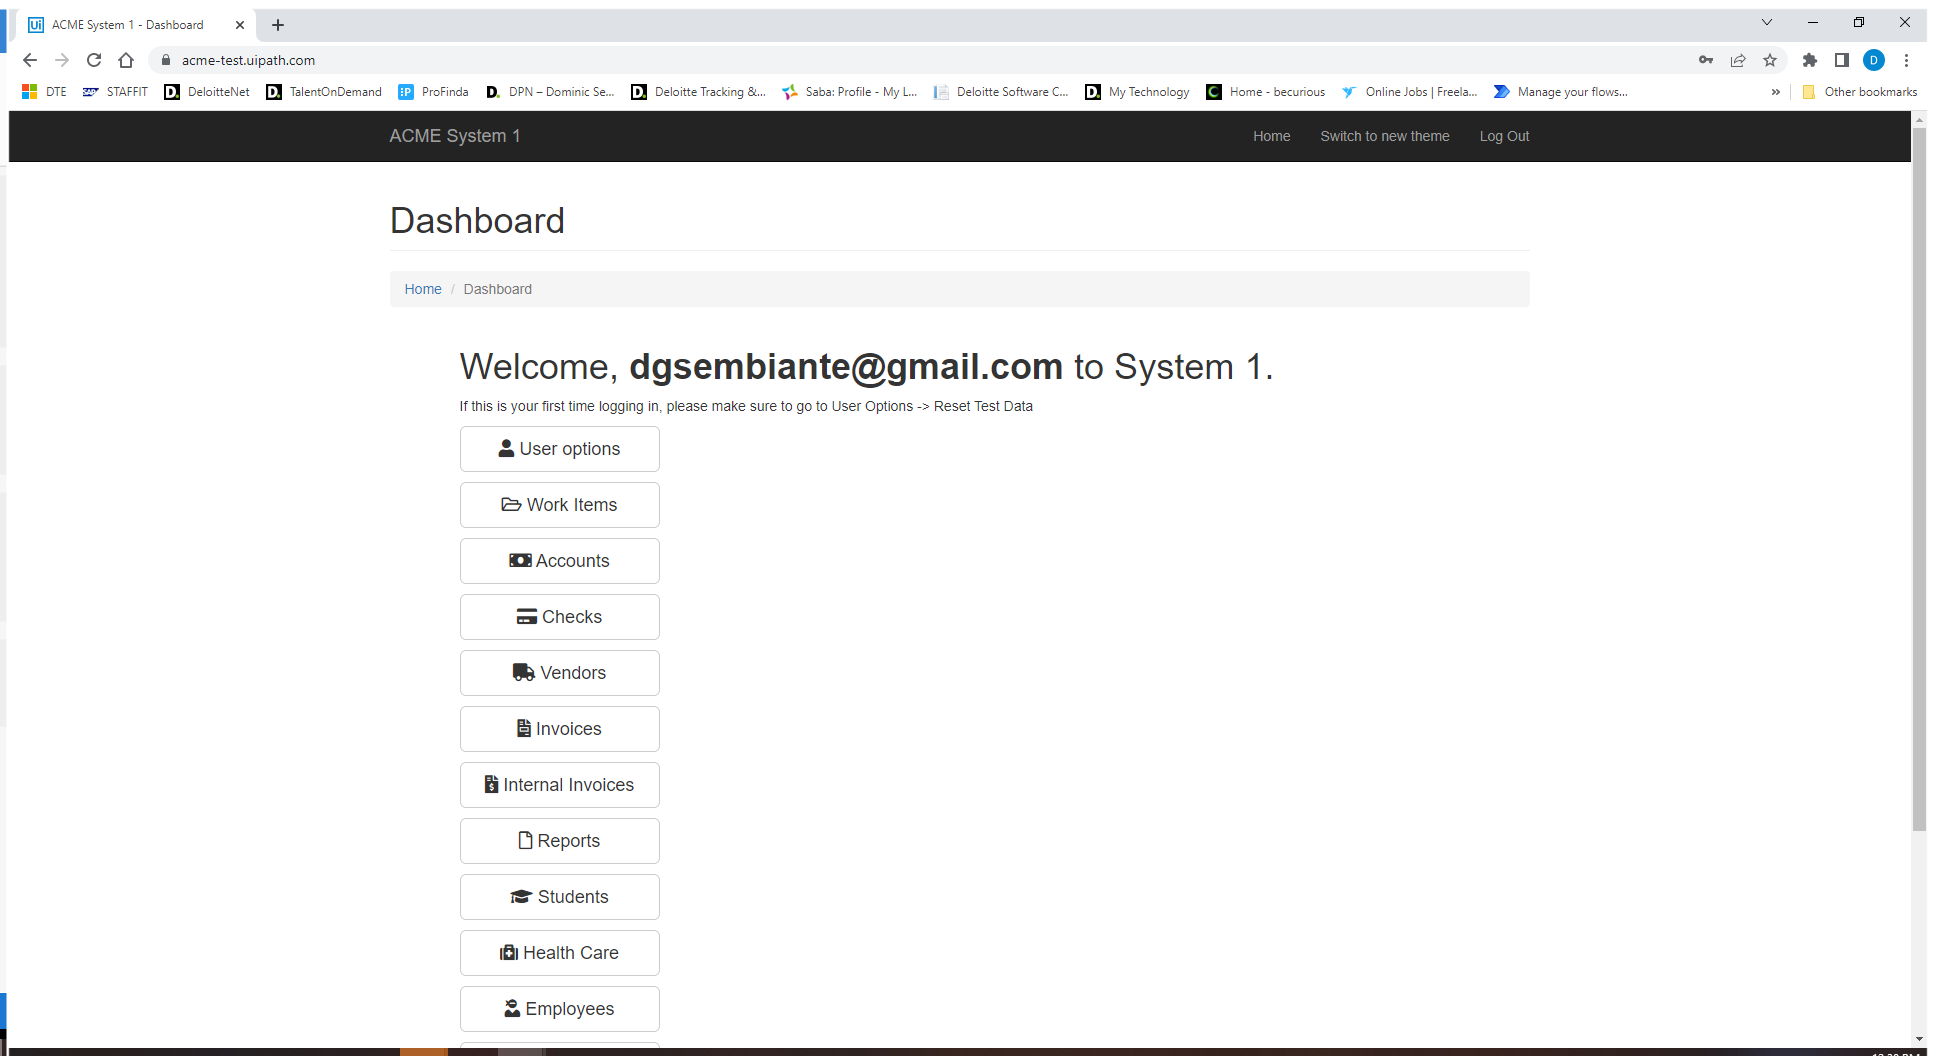
Task: UiPath Academy Solutions Architect Generate Yearly Report project performer
Workflow: System1_DownloadMonthlyReports

Step 1: Use Browser Chrome: ACME System 1 - Dashboard in window 'ACME System 1*' (chrome.exe)

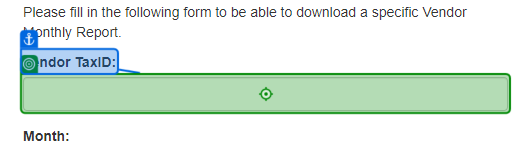
Step 2: type [in_strTaxID] into 'Vendor TaxID'

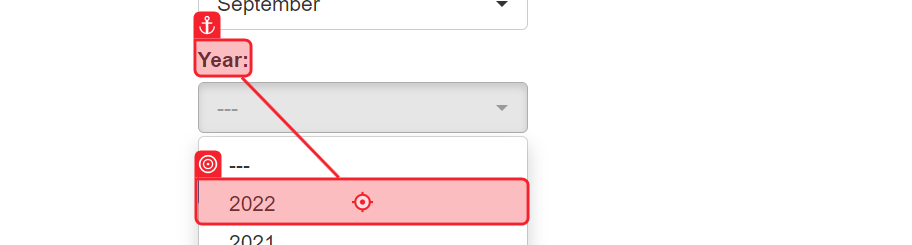
Step 3: click

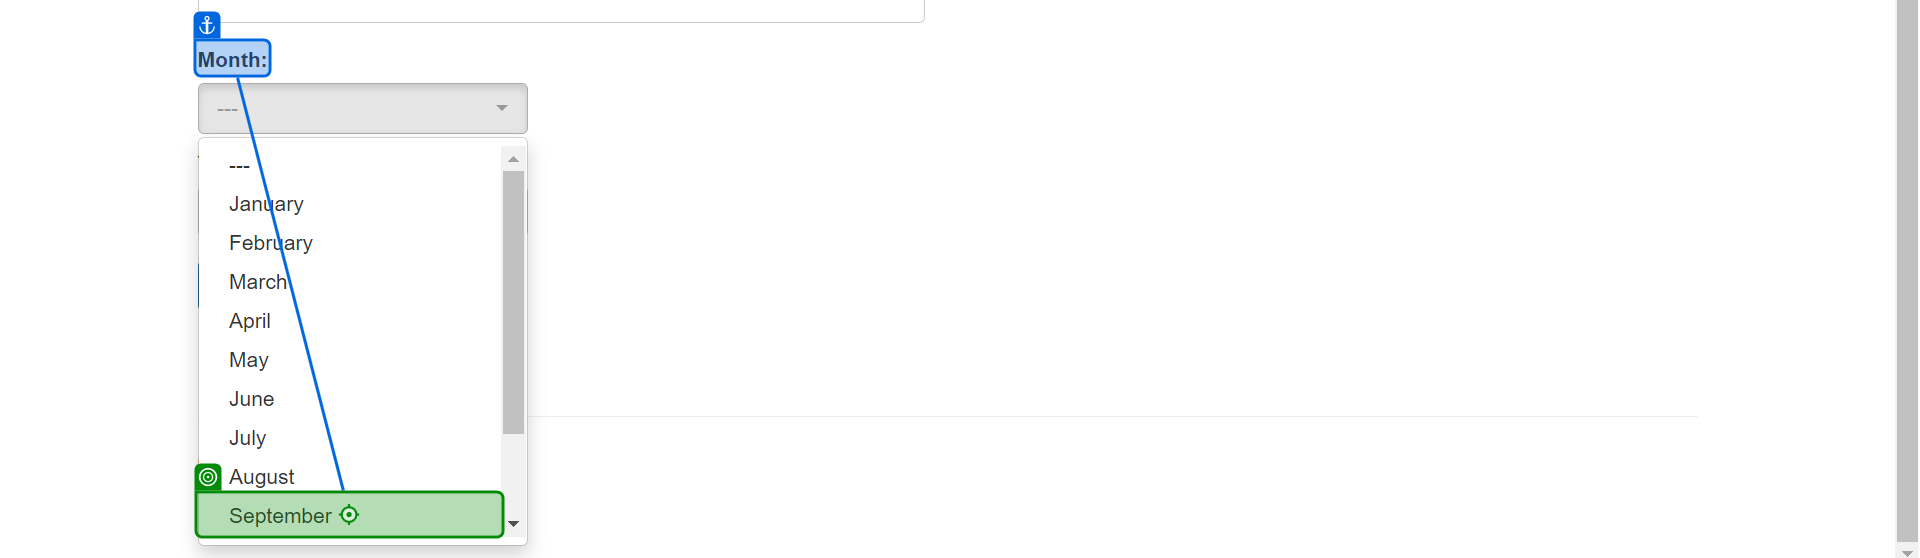
Step 4: click on 'September'

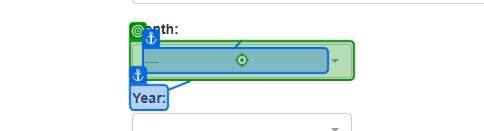
Step 5: click on '---'

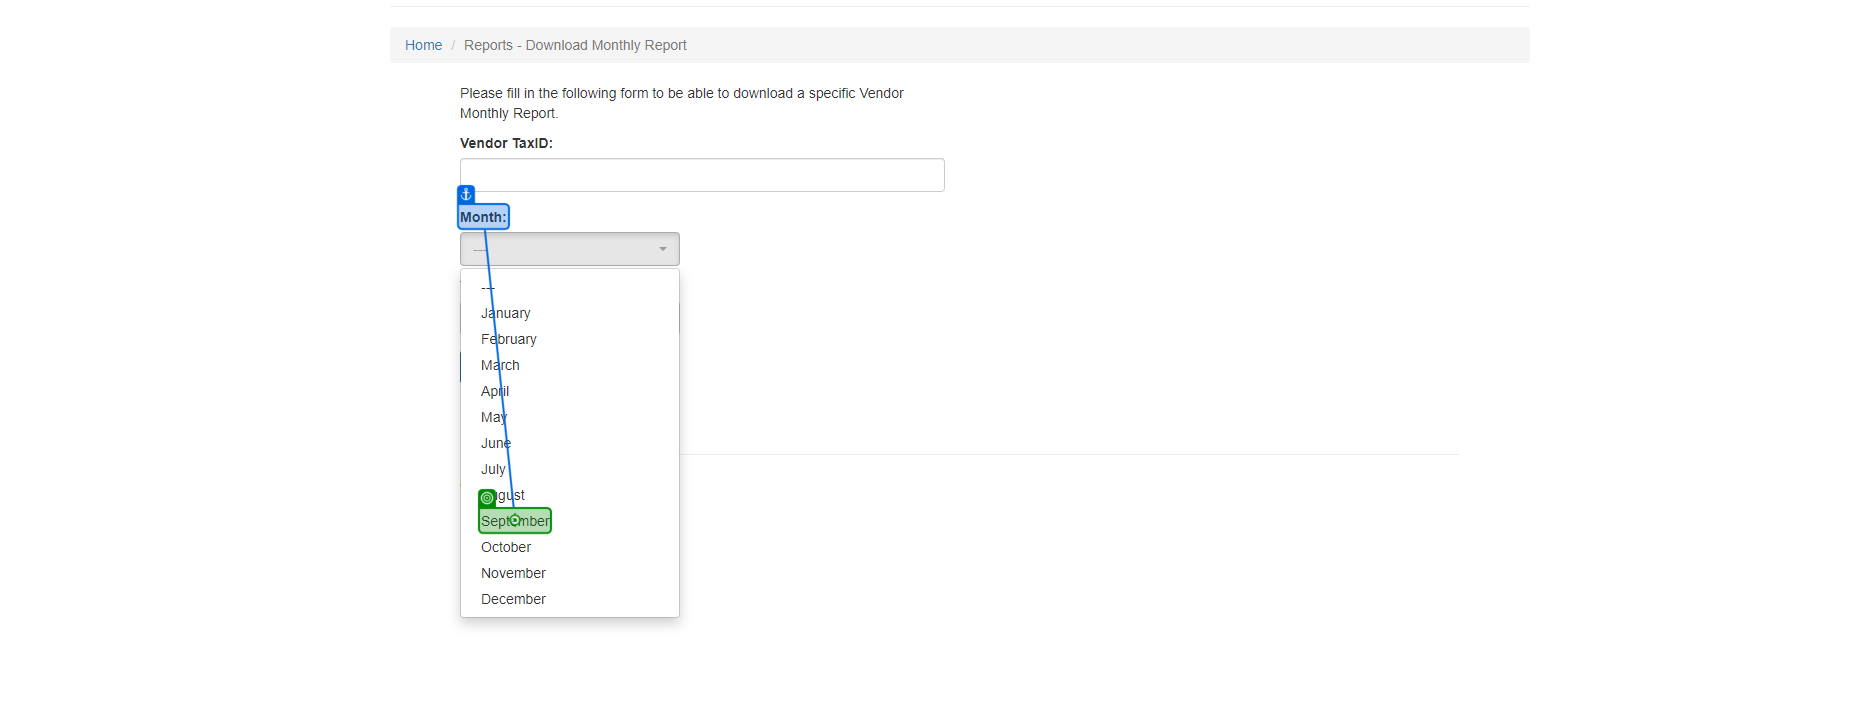
Step 6: click

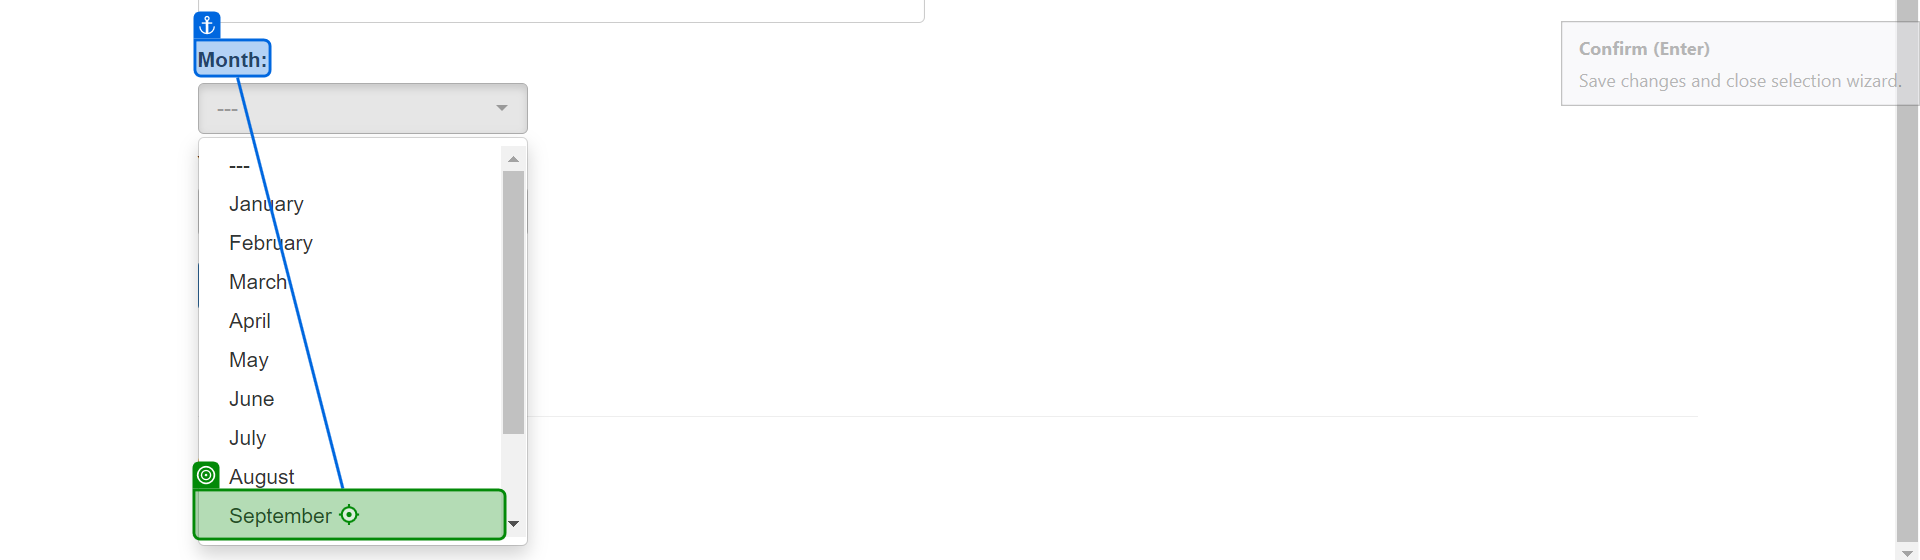
Step 7: click

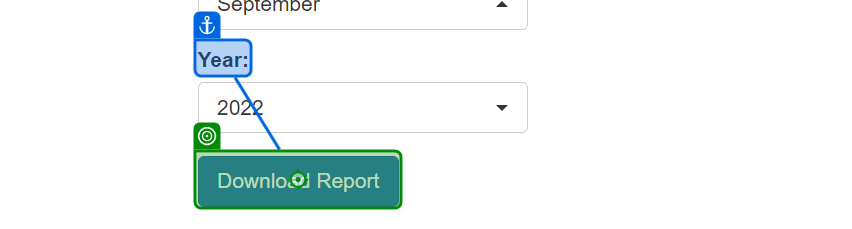
Step 8: click on 'Download Report'

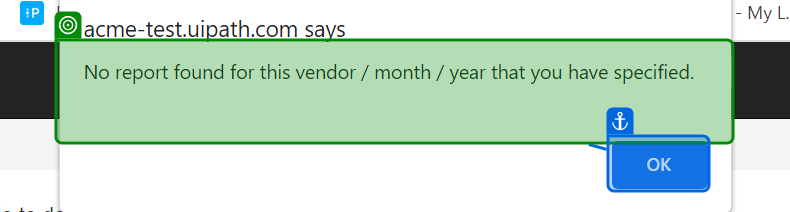
Step 9: check 'No report'

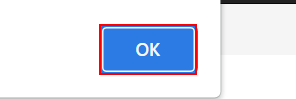
Step 10: type a value into the push button in window 'ACME System 1 - Download Monthly Report - Google Chrome' (chrome.exe)

Step 11: check 'No report' (same screen as step 9)

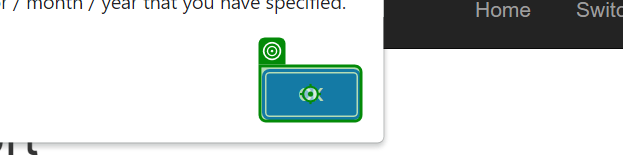
Step 12: click